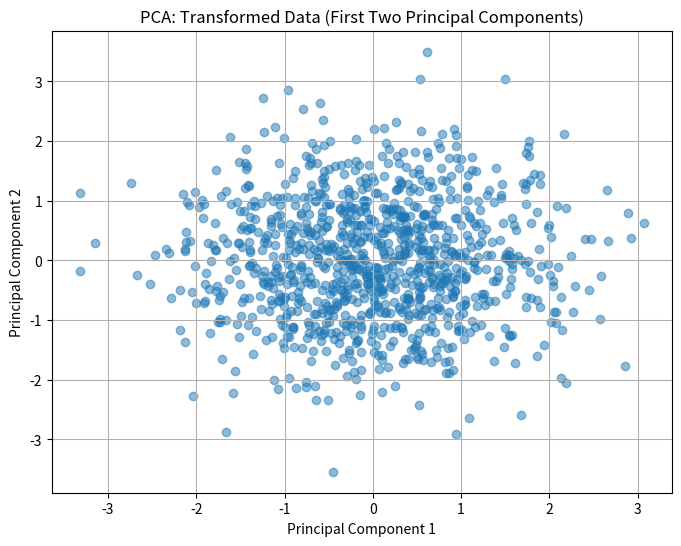

Write the Python code that produced this figure.
##### Building PCA from Scratch ##### 

# Loading libraries
import numpy as np
import matplotlib.pyplot as plt
from numpy.linalg import eig


class PrincipalComponentAnalysis:
    def __init__(self, num_components=None):
        # constructor method for PCA class
        self.num_components = num_components
        # mean of the data
        self.mean = None  
        # standard deviation of the data
        self.std = None   
        # covariance matrix
        self.cov_matrix = None  
        # eigenvectors
        self.eigenvectors = None  
        # explained variance ratio
        self.explained_variance_ratio = None  

    def fit(self, X):
        # fit method to compute PCA
        # standardise features
        self.mean = np.mean(X, axis=0)
        self.std = np.std(X, axis=0)
        if np.any(self.std == 0):
            raise ValueError("One or more features have zero variance.")
        X_std = (X - self.mean) / self.std
        
        # compute covariance matrix
        self.cov_matrix = np.cov(X_std.T)
        
        # compute eigenvalues and eigenvectors
        eigenvalues, eigenvectors = np.linalg.eig(self.cov_matrix)
        
        # ensure eigenvalues and eigenvectors are real
        eigenvalues = eigenvalues.real
        eigenvectors = eigenvectors.real
        
        # sort eigenvalues and eigenvectors
        sorted_indices = np.argsort(eigenvalues)[::-1]
        self.eigenvalues = eigenvalues[sorted_indices]
        self.eigenvectors = eigenvectors[:, sorted_indices]
        
        # compute explained variance ratio
        total_variance = np.sum(self.eigenvalues)
        self.explained_variance_ratio = self.eigenvalues / total_variance

    def transform(self, X, n_components=None):
        # transform method to reduce dimensionality
        if n_components is None:
            n_components = self.num_components if self.num_components is not None else X.shape[1]
        if n_components > X.shape[1]:
            raise ValueError("Number of components cannot be greater than the number of features.")
        # standardise data based on mean and std from fitting
        X_std = (X - self.mean) / self.std
        # subset of eigenvectors
        eigenvector_subset = self.eigenvectors[:, :n_components]
        # transform the data
        return X_std @ eigenvector_subset

    def get_explained_variance_ratio(self):
        # getter method to return explained variance ratio
        return self.explained_variance_ratio
    
    def get_covariance(self):
        # getter method to return covariance matrix
        return self.cov_matrix

# generate a random dataset
np.random.seed(42)
num_samples = 1000
num_features = 4
X = np.random.randn(num_samples, num_features)

# PCA
pca = PrincipalComponentAnalysis()
pca.fit(X)

# covariance matrix
cov_matrix = pca.get_covariance()
print("Covariance Matrix:")
print(cov_matrix)

# explained variance ratio
explained_variance_ratio = pca.get_explained_variance_ratio()
print("\nExplained Variance Ratio:")
print(explained_variance_ratio)

# transformation with a specific number of components
n_components = 3
X_new = pca.transform(X, n_components)
print("\nTransformed Data (with", n_components, "components):")
print(X_new)

# eigenvectors
print("\nEigenvectors:")
print(pca.eigenvectors)

# eigenvalues
print("\nEigenvalues:")
print(pca.eigenvalues)

# plot transformed data onto the first two principal components
plt.figure(figsize=(8, 6))
plt.scatter(X_new[:, 0], X_new[:, 1], alpha=0.5)
plt.title('PCA: Transformed Data (First Two Principal Components)')
plt.xlabel('Principal Component 1')
plt.ylabel('Principal Component 2')
plt.grid(True)
plt.show()

# [redacted]
## Date   : 12.02.2024
## Topic  : Building Cluster Algorithms from Scratch 
